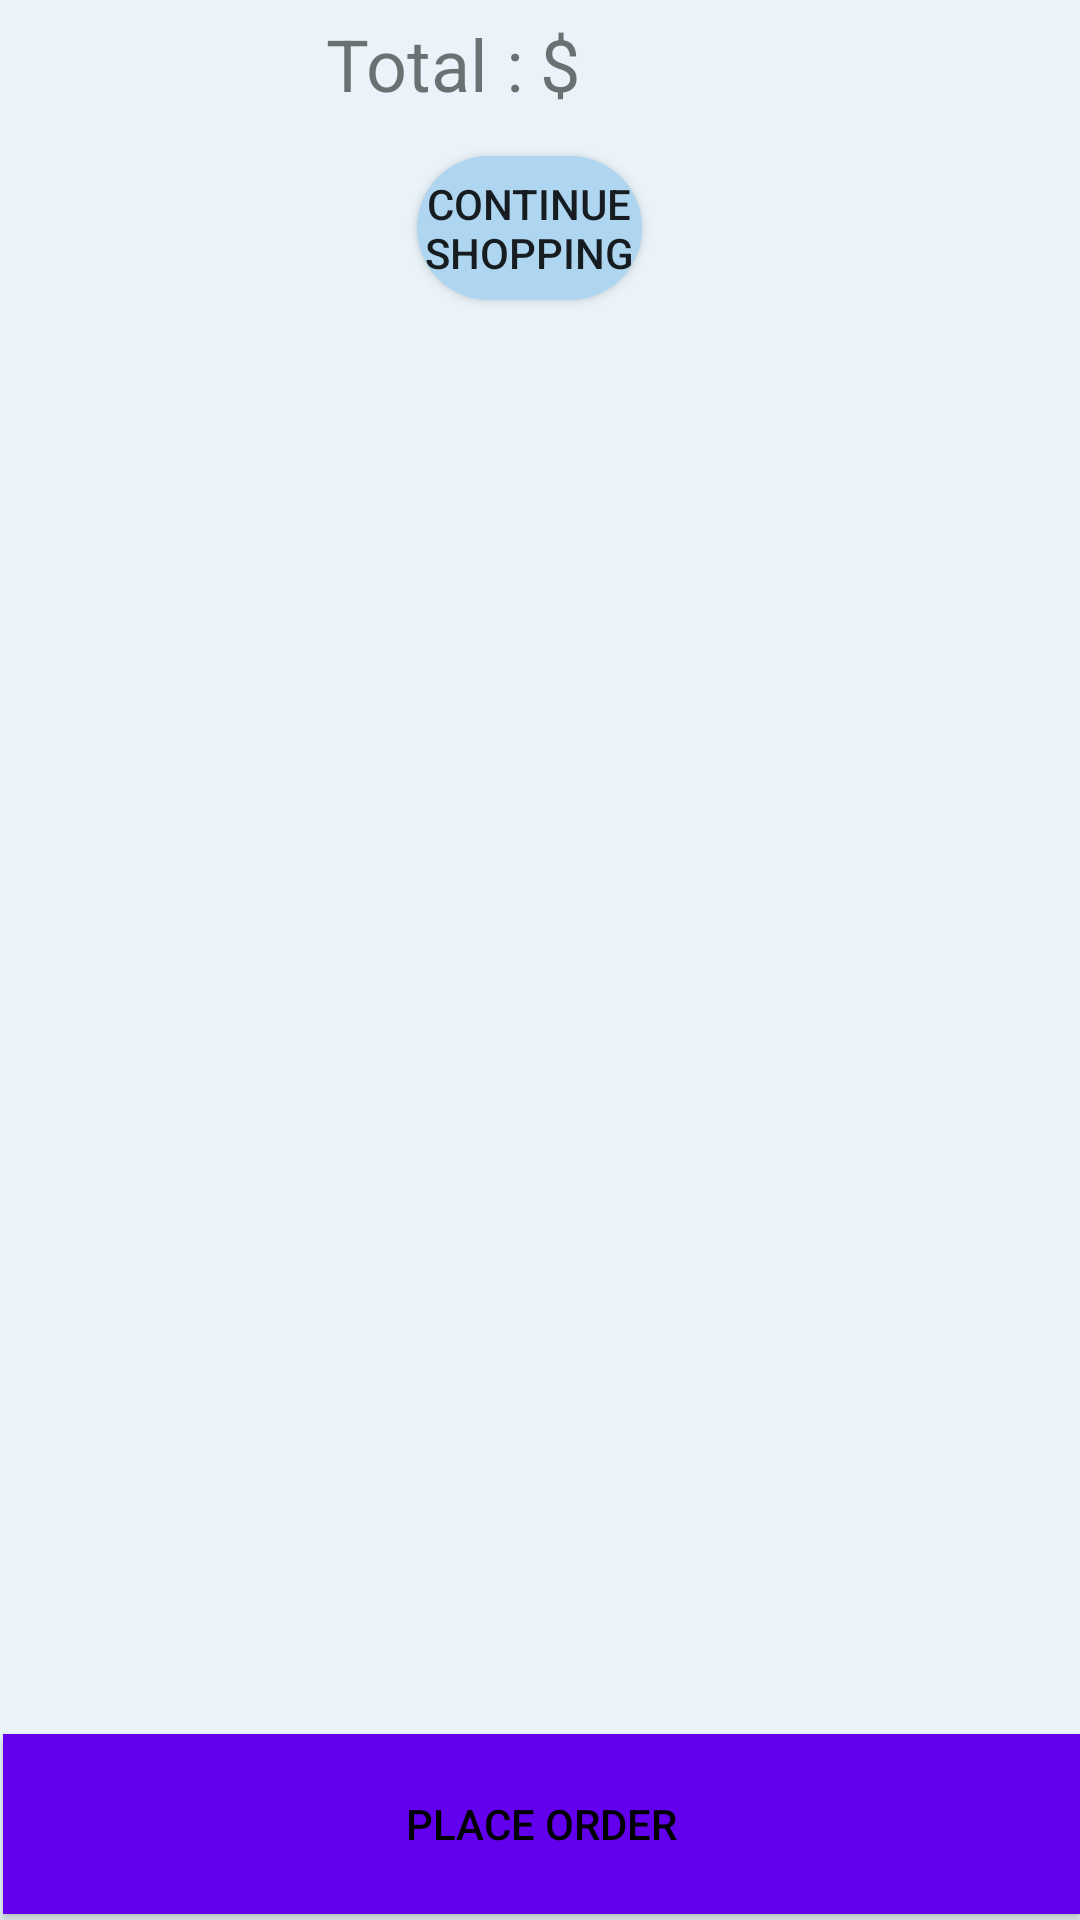

The Android layout XML behind this screen, and the referenced resources:
<!-- AndroidManifest.xml: application theme Theme.Cscb07projectcode -->
<!-- res/layout/activity_cart_order.xml -->
<RelativeLayout xmlns:android="http://schemas.android.com/apk/res/android"
    android:layout_width="fill_parent"
    android:layout_height="fill_parent"
    android:background="#160277BD">

    <TextView
        android:id="@+id/textView26"
        android:layout_width="wrap_content"
        android:layout_height="wrap_content"
        android:layout_marginTop="43dp"
        android:visibility="invisible"
        android:textColor="#228C22"></TextView>


    <LinearLayout
        android:id="@+id/layout_total"
        android:layout_width="match_parent"
        android:layout_height="wrap_content"
        android:padding="5dp"
        android:weightSum="2">

        <TextView
            android:layout_width="match_parent"
            android:layout_height="wrap_content"
            android:layout_weight="1"
            android:gravity="end"
            android:text="Total : "
            android:textSize="24sp"></TextView>

        <TextView
            android:id="@+id/tv_total"
            android:layout_width="match_parent"
            android:layout_height="wrap_content"
            android:layout_weight="1"
            android:text="$ "
            android:textSize="24sp"></TextView>
    </LinearLayout>

    <androidx.recyclerview.widget.RecyclerView
        android:id="@+id/recycler_cart"
        android:layout_width="353dp"
        android:layout_height="427dp"
        android:layout_above="@+id/btn_placeorder"
        android:layout_below="@+id/layout_total"
        android:layout_alignParentStart="true"
        android:layout_alignParentEnd="true"
        android:layout_centerInParent="true"
        android:layout_marginStart="24dp"
        android:layout_marginTop="80dp"
        android:layout_marginEnd="33dp"
        android:layout_marginBottom="120dp" />

    <Button
        android:id="@+id/btn_placeorder"
        android:layout_width="match_parent"
        android:layout_height="60dp"
        android:layout_alignParentStart="true"

        android:layout_alignParentBottom="true"

        android:layout_gravity="center"
        android:layout_marginStart="1dp"
        android:layout_marginBottom="2dp"
        android:background="@color/design_default_color_primary_dark"
        android:backgroundTint="#FFFFFF"
        android:onClick="insertOrder"
        android:text="Place Order"

        android:textColor="@android:color/black"
        android:theme="@style/Widget.MaterialComponents.Button"></Button>

    <Button
        android:id="@+id/continue_shopping"
        android:layout_width="126dp"
        android:layout_height="wrap_content"
        android:layout_alignParentStart="true"
        android:layout_alignParentTop="true"
        android:layout_alignParentEnd="true"
        android:layout_marginStart="139dp"
        android:layout_marginTop="52dp"
        android:layout_marginEnd="146dp"
        android:background="@drawable/round_button"
        android:text="Continue Shopping" />


</RelativeLayout>
<!-- resources referenced by this layout -->
<resources>
  <!-- drawable round_button (drawable) -->
  <?xml version="1.0" encoding="utf-8"?>
      <shape xmlns:android="http://schemas.android.com/apk/res/android" android:shape="rectangle">
          <solid android:color="@color/round_button_color" />
          <corners android:radius="25dp" />
      </shape>
  <style name="Theme.Cscb07projectcode" parent="Theme.MaterialComponents.DayNight.DarkActionBar">
          
          <item name="colorPrimary">@color/purple_500</item>
          <item name="colorPrimaryVariant">@color/purple_700</item>
          <item name="colorOnPrimary">@color/white</item>
          
          <item name="colorSecondary">@color/teal_200</item>
          <item name="colorSecondaryVariant">@color/teal_700</item>
          <item name="colorOnSecondary">@color/black</item>
          
          <item name="android:statusBarColor" tools:targetApi="l">?attr/colorPrimaryVariant</item>
          
      </style>
  <color name="round_button_color">#AED6F1</color>
  <color name="purple_500">#FF6200EE</color>
  <color name="purple_700">#FF3700B3</color>
  <color name="white">#FFFFFFFF</color>
  <color name="teal_200">#FF03DAC5</color>
  <color name="teal_700">#FF018786</color>
  <color name="black">#FF000000</color>
</resources>
